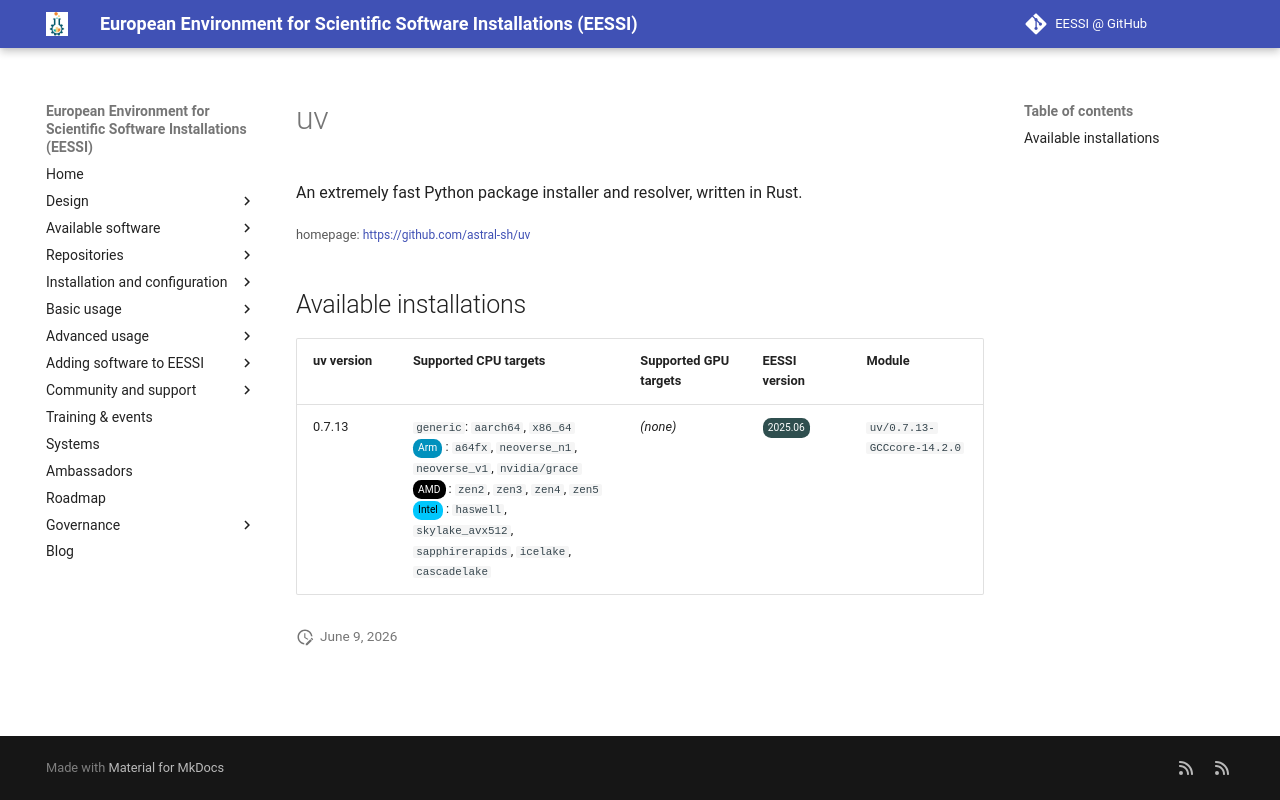

repository: EESSI/docs · page: available_software/detail/uv/index.html · generator: mkdocs

---
json_ld:
  '@context': https://schema.org
  '@type': SoftwareApplication
  applicationCategory: DeveloperApplication
  description: An extremely fast Python package installer and resolver, written in
    Rust.
  license: Not confirmed
  name: uv
  offers:
    '@type': Offer
    price: 0
  operatingSystem: LINUX
  review:
    '@type': Review
    author:
      '@type': Organization
      name: EESSI
    reviewBody: Application has been successfully made available on all architectures
      supported by EESSI
    reviewRating:
      '@type': Rating
      ratingValue: 5
  softwareRequirements: See https://www.eessi.io/docs/ for how to make EESSI available
    on your system
  softwareVersion: '[''0.7.13'']'
  url: https://github.com/astral-sh/uv
---
# uv


An extremely fast Python package installer and resolver, written in Rust.

<small>homepage: </small><span class="software-link">[https://github.com/astral-sh/uv](https://github.com/astral-sh/uv)</span>

## Available installations


|uv version|Supported CPU targets|Supported GPU targets|EESSI version|Module|
| --- | --- | --- | --- | --- |
|0.7.13|`generic`: `aarch64`, `x86_64`<br/><span class="software-cpu-arm">Arm</span>: `a64fx`, `neoverse_n1`, `neoverse_v1`, `nvidia/grace`<br/><span class="software-cpu-amd">AMD</span>: `zen2`, `zen3`, `zen4`, `zen5`<br/><span class="software-cpu-intel">Intel</span>: `haswell`, `skylake_avx512`, `sapphirerapids`, `icelake`, `cascadelake`<br/>|*(none)*|<span class="software-eessi-version-202506">2025.06</span>|`uv/0.7.13-GCCcore-14.2.0`|
